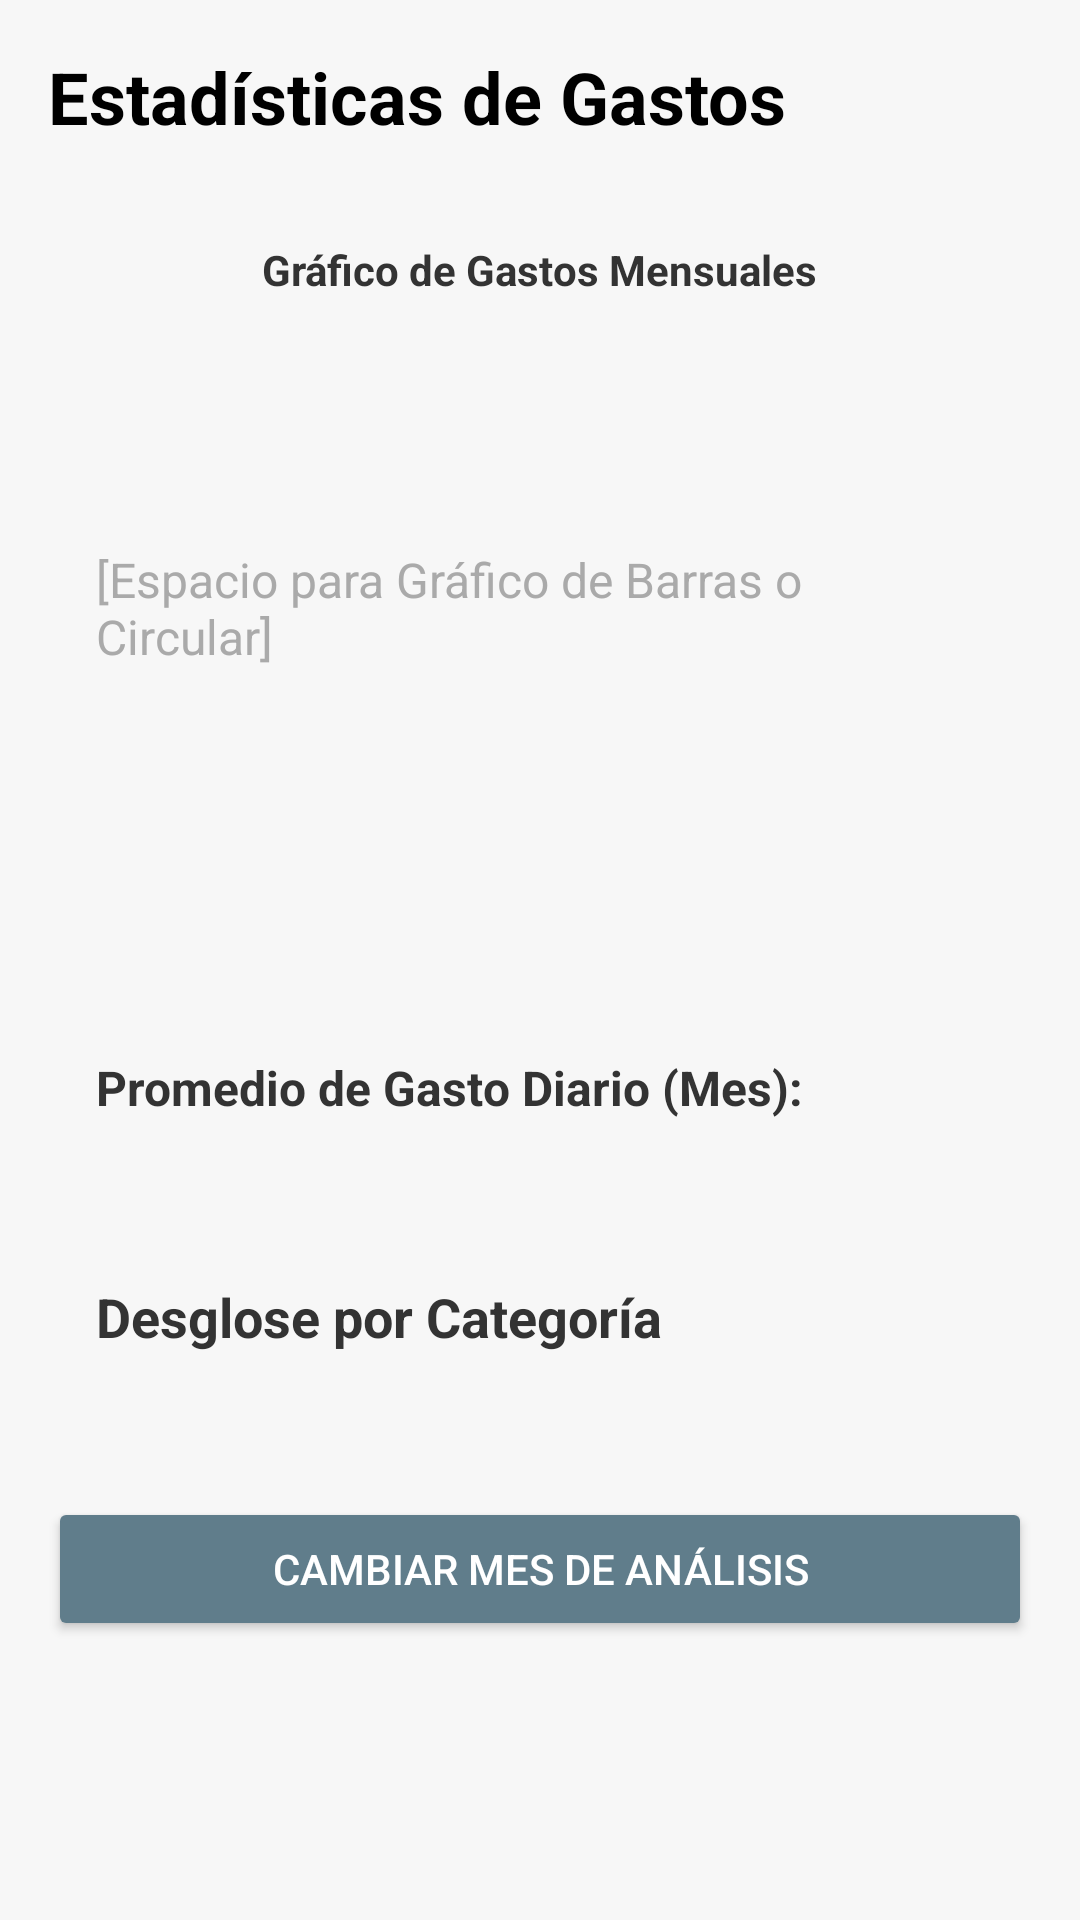

This screen was rendered from an Android layout file. Write that file and the resources it references.
<!-- AndroidManifest.xml: application theme Theme.ControlGastos_AM_SP -->
<!-- res/layout/activity_stadistic.xml -->
<?xml version="1.0" encoding="utf-8"?>
<ScrollView xmlns:android="http://schemas.android.com/apk/res/android"
    xmlns:app="http://schemas.android.com/apk/res-auto"
    xmlns:tools="http://schemas.android.com/tools"
    android:id="@+id/main"
    android:layout_width="match_parent"
    android:layout_height="match_parent"
    android:background="#F7F7F7"
    android:padding="16dp"
    tools:context=".Activity_Stadistic">

    <LinearLayout
        android:layout_width="match_parent"
        android:layout_height="wrap_content"
        android:orientation="vertical">

        
        <TextView
            android:layout_width="match_parent"
            android:layout_height="wrap_content"
            android:layout_marginBottom="16dp"
            android:text="Estadísticas de Gastos"
            android:textColor="@android:color/black"
            android:textSize="24sp"
            android:textStyle="bold" />

        
        <LinearLayout
            android:layout_width="match_parent"
            android:layout_height="250dp"
            android:layout_marginBottom="20dp"
            android:background="@drawable/card_background"
            android:elevation="4dp"
            android:gravity="center"
            android:orientation="vertical"
            android:padding="16dp">

            <TextView
                android:layout_width="wrap_content"
                android:layout_height="wrap_content"
                android:text="Gráfico de Gastos Mensuales"
                android:textColor="#333333"
                android:textStyle="bold" />

            <FrameLayout
                android:id="@+id/chart_container"
                android:layout_width="match_parent"
                android:layout_height="match_parent"
                android:paddingTop="8dp">

                <TextView
                    android:layout_width="wrap_content"
                    android:layout_height="wrap_content"
                    android:layout_gravity="center"
                    android:text="[Espacio para Gráfico de Barras o Circular]"
                    android:textColor="#AAAAAA"
                    android:textSize="16sp" />
            </FrameLayout>

        </LinearLayout>

        
        <LinearLayout
            android:layout_width="match_parent"
            android:layout_height="wrap_content"
            android:layout_marginBottom="20dp"
            android:background="@drawable/card_background"
            android:elevation="4dp"
            android:gravity="center_vertical"
            android:orientation="horizontal"
            android:padding="16dp">

            <TextView
                android:layout_width="wrap_content"
                android:layout_height="wrap_content"
                android:text="Promedio de Gasto Diario (Mes):"
                android:textColor="#333333"
                android:textSize="16sp"
                android:textStyle="bold" />

            <TextView
                android:id="@+id/tv_daily_average"
                android:layout_width="0dp"
                android:layout_height="wrap_content"
                android:layout_weight="1"
                android:gravity="end"
                android:textColor="#2196F3"
                android:textSize="18sp"
                tools:text="$ 45.25" />

        </LinearLayout>

        
        <LinearLayout
            android:layout_width="match_parent"
            android:layout_height="wrap_content"
            android:layout_marginBottom="20dp"
            android:background="@drawable/card_background"
            android:elevation="4dp"
            android:orientation="vertical"
            android:padding="16dp">

            <TextView
                android:layout_width="match_parent"
                android:layout_height="wrap_content"
                android:layout_marginBottom="12dp"
                android:text="Desglose por Categoría"
                android:textColor="#333333"
                android:textSize="18sp"
                android:textStyle="bold" />

            <androidx.recyclerview.widget.RecyclerView
                android:id="@+id/category_list_container"
                android:layout_width="match_parent"
                android:layout_height="wrap_content"
                android:nestedScrollingEnabled="false"
                app:layoutManager="androidx.recyclerview.widget.LinearLayoutManager"
                tools:listitem="@layout/item_category_summary" />

        </LinearLayout>

        
        <Button
            android:id="@+id/btn_select_month"
            android:layout_width="match_parent"
            android:layout_height="wrap_content"
            android:backgroundTint="#607D8B"
            android:onClick="cmdSetting_onClick"
            android:text="Cambiar Mes de Análisis"
            android:textColor="@android:color/white" />

    </LinearLayout>
</ScrollView>
<!-- res/layout/item_category_summary.xml (included above) -->
<?xml version="1.0" encoding="utf-8"?>
<LinearLayout xmlns:android="http://schemas.android.com/apk/res/android"
    xmlns:tools="http://schemas.android.com/tools"
    android:layout_width="match_parent"
    android:layout_height="wrap_content"
    android:orientation="vertical"
    android:paddingTop="8dp"
    android:paddingBottom="8dp">

    
    <LinearLayout
        android:layout_width="match_parent"
        android:layout_height="wrap_content"
        android:layout_marginBottom="4dp"
        android:gravity="center_vertical"
        android:orientation="horizontal">

        
        <TextView
            android:id="@+id/tv_category_name"
            android:layout_width="0dp"
            android:layout_height="wrap_content"
            android:layout_weight="1"
            android:textColor="#333333"
            android:textStyle="bold"
            tools:text="Comida y Bebidas" />

        
        <TextView
            android:id="@+id/tv_category_percentage"
            android:layout_width="wrap_content"
            android:layout_height="wrap_content"
            android:layout_marginEnd="8dp"
            android:textColor="#666666"
            tools:text="35%" />

        
        <TextView
            android:id="@+id/tv_category_amount"
            android:layout_width="wrap_content"
            android:layout_height="wrap_content"
            android:textColor="#F44336"
            android:textStyle="bold"
            tools:text="$ 350.00" />
    </LinearLayout>

    
    <ProgressBar
        android:id="@+id/category_progress_bar"
        style="@android:style/Widget.ProgressBar.Horizontal"
        android:layout_width="match_parent"
        android:layout_height="6dp"
        android:backgroundTint="#EEEEEE"
        android:max="100"
        android:progress="35"
        android:progressTint="#FFC107" />

</LinearLayout>
<!-- resources referenced by this layout -->
<resources>
  <style name="Theme.ControlGastos_AM_SP" parent="Base.Theme.ControlGastos_AM_SP" />
  <style name="Base.Theme.ControlGastos_AM_SP" parent="Theme.Material3.DayNight.NoActionBar">
          
          
      </style>
</resources>
